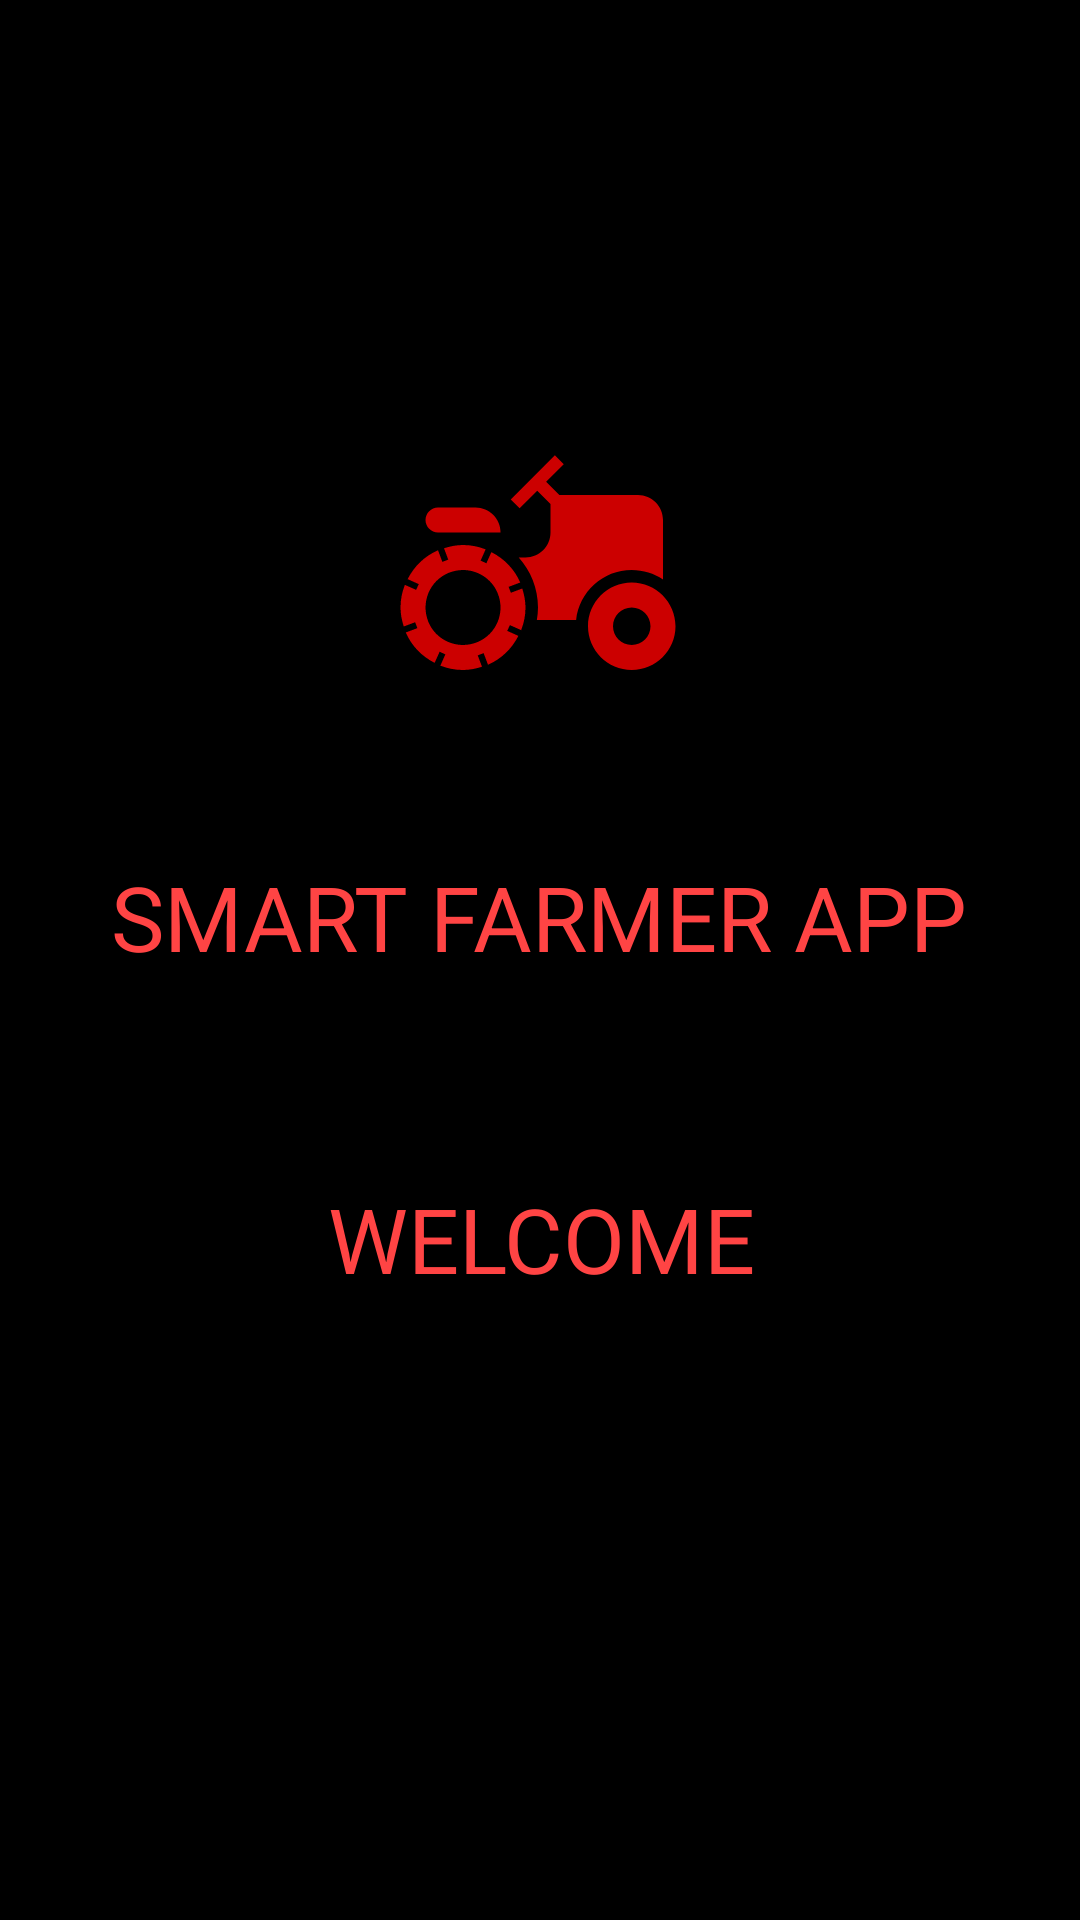

The Android layout XML behind this screen, and the referenced resources:
<!-- AndroidManifest.xml: application theme Theme.Smartfarmerapp -->
<!-- res/layout/activity_splashscreen.xml -->
<?xml version="1.0" encoding="utf-8"?>
<androidx.constraintlayout.widget.ConstraintLayout xmlns:android="http://schemas.android.com/apk/res/android"
    xmlns:app="http://schemas.android.com/apk/res-auto"
    xmlns:tools="http://schemas.android.com/tools"
    android:layout_width="match_parent"
    android:background="@android:color/black"
    android:layout_height="match_parent"
    tools:context=".Splashscreen"
    >

    <ImageView
        android:id="@+id/iv_logo_splash"
        android:layout_width="100dp"
        android:layout_height="100dp"
        android:src="@drawable/ic_baseline_agriculture_24"
        app:layout_constraintBottom_toBottomOf="parent"
        app:layout_constraintEnd_toEndOf="parent"
        app:layout_constraintHorizontal_bias="0.498"
        app:layout_constraintStart_toStartOf="parent"
        app:layout_constraintTop_toTopOf="parent"
        app:layout_constraintVertical_bias="0.259" />




    <TextView
        android:id="@+id/tv_splash_name"
        android:layout_width="wrap_content"
        android:layout_height="wrap_content"
        android:text="SMART FARMER APP"
        android:textColor="@android:color/holo_red_light"
        android:textSize="30sp"
        app:layout_constraintBottom_toBottomOf="parent"
        app:layout_constraintEnd_toEndOf="parent"
        app:layout_constraintHorizontal_bias="0.495"
        app:layout_constraintStart_toStartOf="parent"
        app:layout_constraintTop_toTopOf="parent"
        app:layout_constraintVertical_bias="0.476" />

    <TextView
        android:id="@+id/tv_splash_name2"
        android:layout_width="wrap_content"
        android:layout_height="wrap_content"
        android:text="WELCOME"
        android:textColor="@android:color/holo_red_light"
        android:textSize="30sp"
        app:layout_constraintBottom_toBottomOf="parent"
        app:layout_constraintEnd_toEndOf="parent"
        app:layout_constraintHorizontal_bias="0.503"
        app:layout_constraintStart_toStartOf="parent"
        app:layout_constraintTop_toTopOf="parent"
        app:layout_constraintVertical_bias="0.655" />
</androidx.constraintlayout.widget.ConstraintLayout>
<!-- resources referenced by this layout -->
<resources>
  <!-- drawable ic_baseline_agriculture_24 (drawable) -->
  <vector xmlns:android="http://schemas.android.com/apk/res/android"
      android:width="24dp"
      android:height="24dp"
      android:viewportWidth="24"
      android:viewportHeight="24"
      >
    <path
        android:fillColor="@android:color/holo_red_dark"
        android:pathData="M19.5,12c0.93,0 1.78,0.28 2.5,0.76V8c0,-1.1 -0.9,-2 -2,-2h-6.29l-1.06,-1.06l1.41,-1.41l-0.71,-0.71L9.82,6.35l0.71,0.71l1.41,-1.41L13,6.71V9c0,1.1 -0.9,2 -2,2h-0.54c0.95,1.06 1.54,2.46 1.54,4c0,0.34 -0.04,0.67 -0.09,1h3.14C15.3,13.75 17.19,12 19.5,12z"/>
    <path
        android:fillColor="@android:color/holo_red_dark"
        android:pathData="M19.5,13c-1.93,0 -3.5,1.57 -3.5,3.5s1.57,3.5 3.5,3.5s3.5,-1.57 3.5,-3.5S21.43,13 19.5,13zM19.5,18c-0.83,0 -1.5,-0.67 -1.5,-1.5s0.67,-1.5 1.5,-1.5s1.5,0.67 1.5,1.5S20.33,18 19.5,18z"/>
    <path
        android:fillColor="@android:color/holo_red_dark"
        android:pathData="M4,9h5c0,-1.1 -0.9,-2 -2,-2H4C3.45,7 3,7.45 3,8C3,8.55 3.45,9 4,9z"/>
    <path
        android:fillColor="@android:color/holo_red_dark"
        android:pathData="M9.83,13.82l-0.18,-0.47L10.58,13c-0.46,-1.06 -1.28,-1.91 -2.31,-2.43l-0.4,0.89l-0.46,-0.21l0.4,-0.9C7.26,10.13 6.64,10 6,10c-0.53,0 -1.04,0.11 -1.52,0.26l0.34,0.91l-0.47,0.18L4,10.42c-1.06,0.46 -1.91,1.28 -2.43,2.31l0.89,0.4l-0.21,0.46l-0.9,-0.4C1.13,13.74 1,14.36 1,15c0,0.53 0.11,1.04 0.26,1.52l0.91,-0.34l0.18,0.47L1.42,17c0.46,1.06 1.28,1.91 2.31,2.43l0.4,-0.89l0.46,0.21l-0.4,0.9C4.74,19.87 5.36,20 6,20c0.53,0 1.04,-0.11 1.52,-0.26l-0.34,-0.91l0.47,-0.18L8,19.58c1.06,-0.46 1.91,-1.28 2.43,-2.31l-0.89,-0.4l0.21,-0.46l0.9,0.4C10.87,16.26 11,15.64 11,15c0,-0.53 -0.11,-1.04 -0.26,-1.52L9.83,13.82zM7.15,17.77c-1.53,0.63 -3.29,-0.09 -3.92,-1.62c-0.63,-1.53 0.09,-3.29 1.62,-3.92c1.53,-0.63 3.29,0.09 3.92,1.62C9.41,15.38 8.68,17.14 7.15,17.77z"/>
  </vector>
  <style name="Theme.Smartfarmerapp" parent="Theme.MaterialComponents.DayNight.NoActionBar">
          
          <item name="colorPrimary">@color/purple_500</item>
          <item name="colorPrimaryVariant">@color/purple_700</item>
          <item name="colorOnPrimary">@color/white</item>
          
          <item name="colorSecondary">@color/teal_200</item>
          <item name="colorSecondaryVariant">@color/teal_700</item>
          <item name="colorOnSecondary">@color/black</item>
          
          <item name="android:statusBarColor" tools:targetApi="l">?attr/colorPrimaryVariant</item>
          
      </style>
  <color name="purple_500">#FF6200EE</color>
  <color name="purple_700">#FF3700B3</color>
  <color name="white">#FFFFFFFF</color>
  <color name="teal_200">#FF03DAC5</color>
  <color name="teal_700">#FF018786</color>
  <color name="black">#FF000000</color>
</resources>
